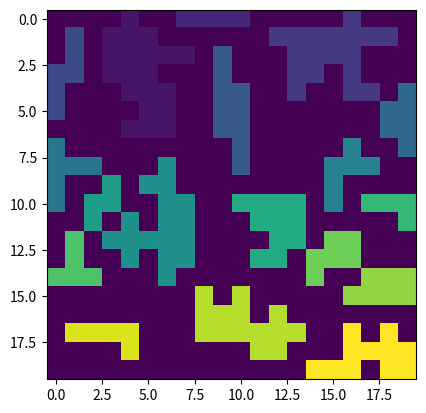

Reproduce this figure in Python.
import random
# random.seed(0)

import matplotlib.pyplot as plt
import numpy as np
from scipy.ndimage import label


COMPONENT_STRUCTURE = np.array([[0, 1, 0], [1, 1, 1], [0, 1, 0]])


class Grid:
    def __init__(self, grid):
        self._grid = grid
        self._h, self._w = self._grid.shape

    @property
    def grid(self):
        return self._grid

    def place_obstacle(self, obstacle):
        obstacle_h, obstacle_w = obstacle.shape
        tries = 0
        while tries < 20:
            tries += 1
            i = random.randint(0, self._h - obstacle_h)
            j = random.randint(0, self._w - obstacle_w)
            _, components_orig = label(self._grid, COMPONENT_STRUCTURE)
            self._grid[i:i+obstacle_h, j:j+obstacle_w] += obstacle

            if np.unique(self._grid).shape[0] > 2:  # placement collision:
                self._grid[i:i+obstacle_h, j:j+obstacle_w] -= obstacle
                continue
            _, components_new = label(self._grid, COMPONENT_STRUCTURE)
            if components_new <= components_orig:  # no new component created
                self._grid[i:i+obstacle_h, j:j+obstacle_w] -= obstacle
                continue
            return True
        return False


def generate_grid_simple(width, height, obstacle_density):
    grid = np.zeros(width * height, dtype=float)
    obstacles = random.sample(range(width * height), int(obstacle_density * width * height))
    grid[obstacles] = 1
    return grid.reshape((width, height))


def generate_grid(width, height, obstacle_density, min_size=1, max_size=1):
    grid = Grid(np.zeros((width, height), dtype=float))
    to_fill = int(obstacle_density * width * height)
    tries = 0
    while to_fill > 0 and tries < width * height:
        print(to_fill)
        tries += 1
        obstacle_size = random.randint(min_size, max_size)
        obstacle = generate_obstacle(obstacle_size)
        if grid.place_obstacle(obstacle):
            to_fill -= obstacle_size
    if tries > width * height:
        raise ValueError('Generation failed')
    return grid.grid


def generate_obstacle(size):
    def get_open_neighbours(pos):
        tmp_neighbours = []
        if pos[0] > 0 and grid[pos[0] - 1, pos[1]] == 0:
            tmp_neighbours.append((pos[0] - 1, pos[1]))
        if pos[1] > 0 and grid[pos[0], pos[1] - 1] == 0:
            tmp_neighbours.append((pos[0], pos[1] - 1))
        if pos[0] < width - 1 and grid[pos[0] + 1, pos[1]] == 0:
            tmp_neighbours.append((pos[0] + 1, pos[1]))
        if pos[1] < height - 1 and grid[pos[0], pos[1] + 1] == 0:
            tmp_neighbours.append((pos[0], pos[1] + 1))
        return tmp_neighbours

    width = size
    height = size
    grid = np.zeros((width, height))
    start = (width // 2, height // 2)
    grid[start] = 1
    open_neighbours = get_open_neighbours(start)
    for i in range(size - 1):
        selected_neighbour_idx = random.randint(1, len(open_neighbours)) - 1
        selected_neighbour = open_neighbours[selected_neighbour_idx]

        grid[selected_neighbour] = 1
        del open_neighbours[selected_neighbour_idx]
        open_neighbours.extend(get_open_neighbours(selected_neighbour))
        open_neighbours = list(set(open_neighbours))

    for row_idx in reversed(range(size)):
        if np.sum(grid[row_idx, :]) == 0:
            grid = np.delete(grid, row_idx, 0)

    for col_idx in reversed(range(size)):
        if np.sum(grid[:, col_idx]) == 0:
            grid = np.delete(grid, col_idx, 1)

    return grid


def plot_grid(grid):
    labeled, ncomponents = label(grid, COMPONENT_STRUCTURE)
    plt.imshow(labeled)
    plt.savefig('grid.png')


if __name__ == '__main__':
    # grid = generate_grid_simple(10, 10, 0.4)
    grid = generate_grid(20, 20, 0.4, 4, 20)
    plot_grid(grid)
